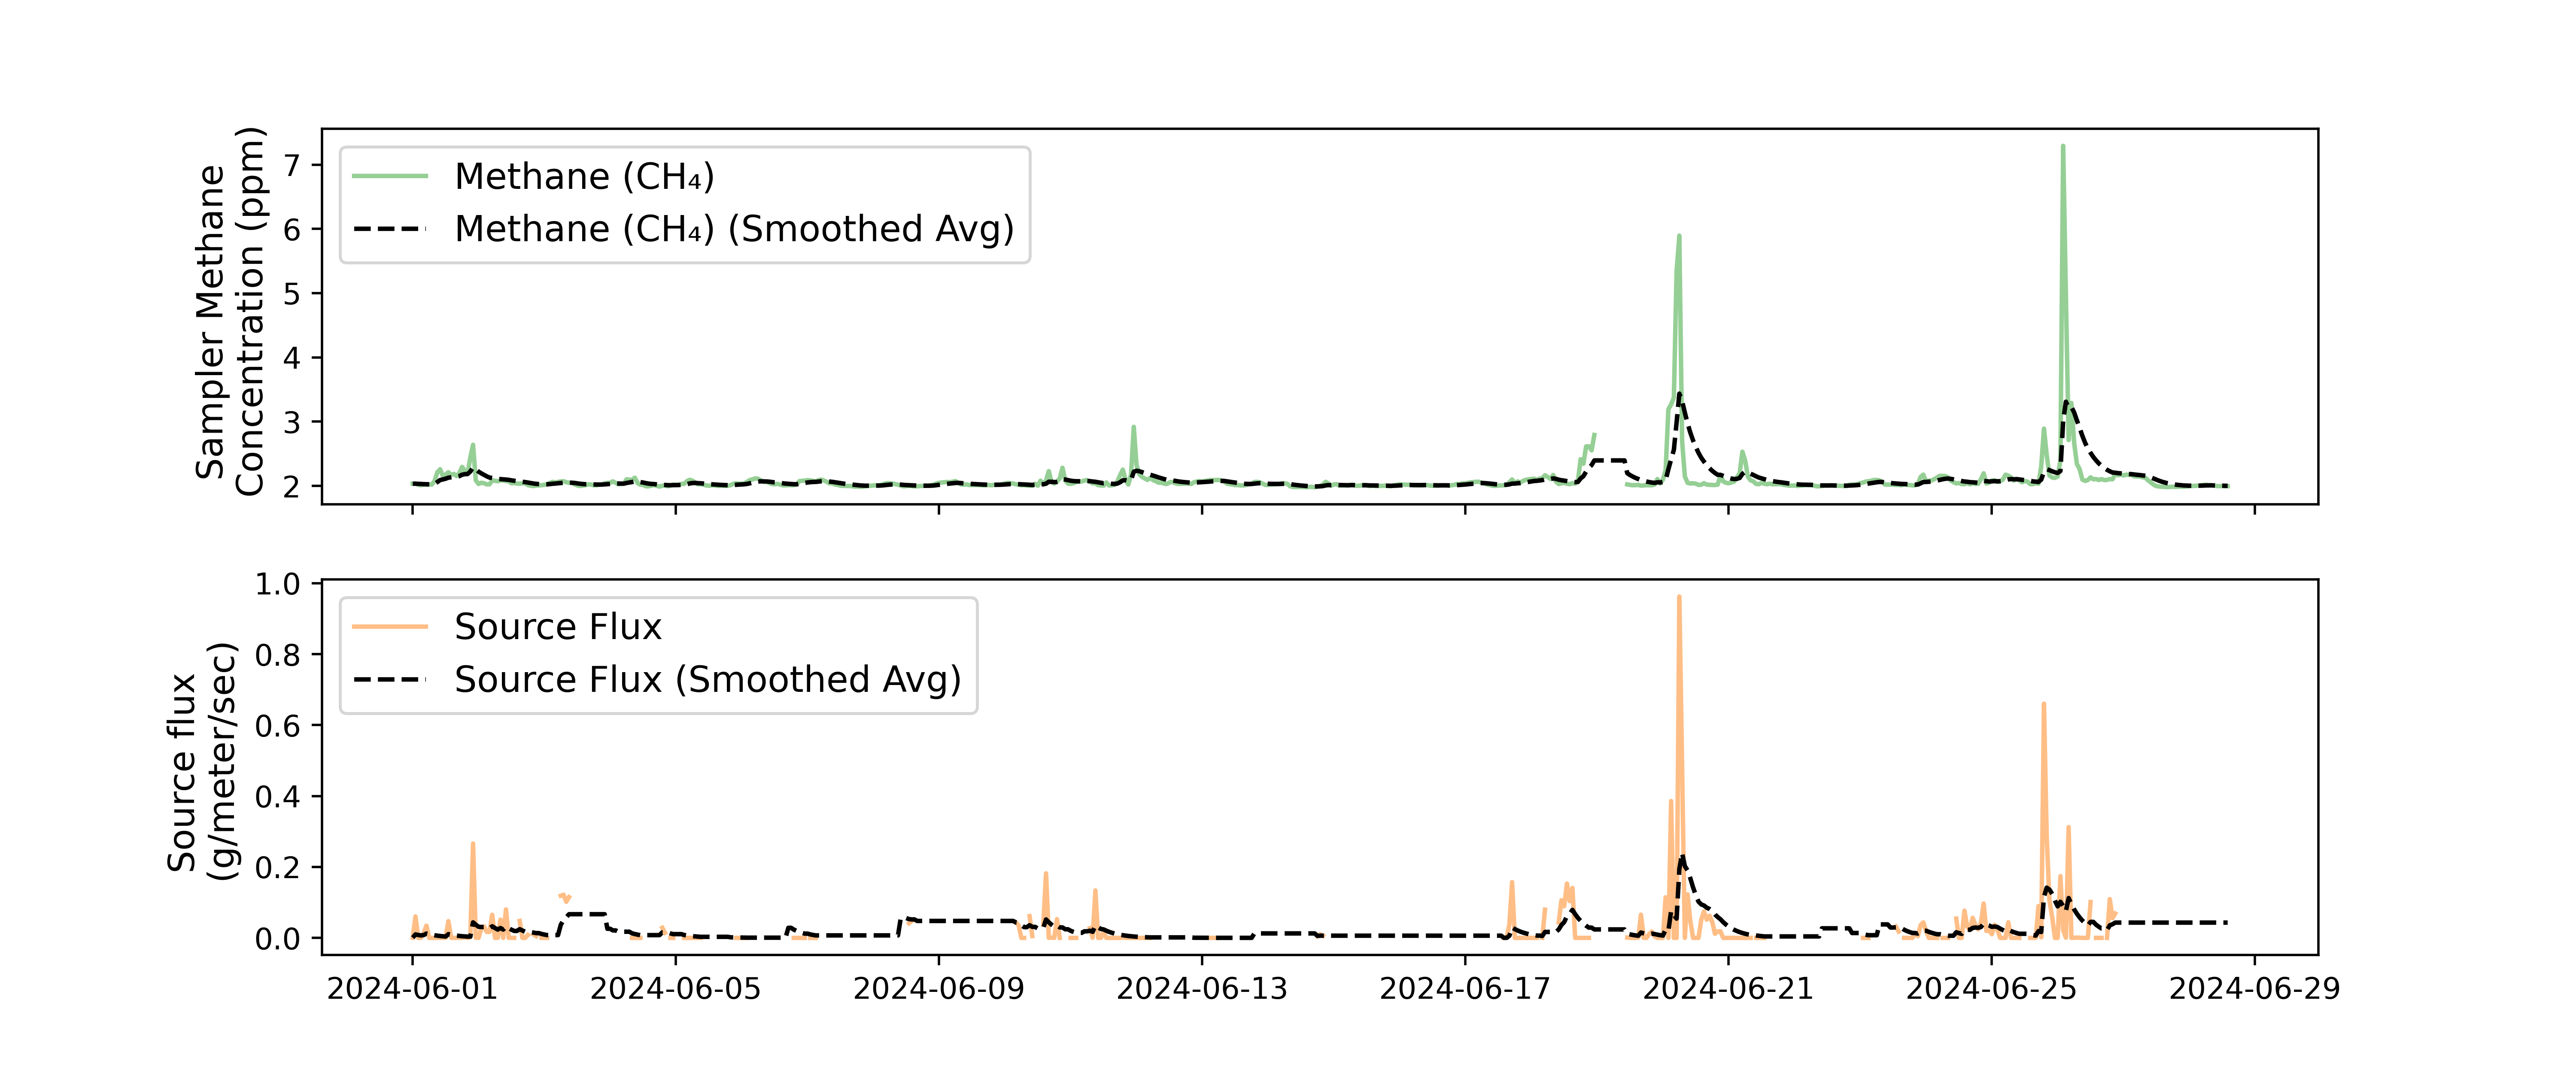

Write the Python code that produced this figure.
from inverse_model_2 import *
from scipy.optimize import curve_fit
import matplotlib.pyplot as plt
import numpy as np
import pandas as pd


file_path = 'data/msr_ch4_met_hrly_310524_270924.csv'
try:
    data = pd.read_csv(file_path)

    # Convert 'date' column to datetime format
    data['date'] = pd.to_datetime(data['date'], format='%Y-%m-%d %H:%M:%S')

    # Filter data to only include June and July 2024
    data = data[(data['date'] >= '2024-06-01') & (data['date'] <= '2024-7-01')]
except FileNotFoundError:
    print(f"Error: The file {file_path} was not found.")
    exit()
except pd.errors.EmptyDataError:
    print(f"Error: The file {file_path} is empty.")
    exit()
except pd.errors.ParserError:
    print(f"Error: The file {file_path} could not be parsed.")
    exit()


data['stability_class'] = data.apply(determine_stability_class, axis=1)
data[['A', 'B', 'C', 'D']] = data.apply(find_coeffs, axis=1, result_type='expand')
data[['x_hat', 'y_hat']] = data.apply(find_basis_vectors, axis=1, result_type='expand')

# Introduce the fixed lat-lon coords for the points of interest
landfill = np.asarray([0.1436, 52.246])
sewage = np.asarray([0.157, 52.2335])
sampler = np.asarray([0.144343, 52.237111])

x_dist = np.asarray([(sampler[0]-landfill[0])*110000*np.cos(sampler[1]), 0])
y_dist = np.asarray([0, (sampler[1]-landfill[1])*110000])

x_dist2 = np.asarray([-(sampler[0]-sewage[0])*110000*np.cos(sampler[1]), 0])
y_dist2 = np.asarray([0, -(sampler[0]-sewage[0])*110000*np.cos(sampler[1])])

data[['x_rel_dist', 'y_rel_dist']] = data.apply(find_relative_distance, axis=1, result_type='expand')
data[['x_rel_dist2', 'y_rel_dist2']] = data.apply(find_relative_distance2, axis=1, result_type='expand')

data['q'] = data.apply(inverse_conc_line, axis=1)
window=12


# We can use the curve_fit function from scipy to fit a sinusoidal function to the data
# The function we want to fit is of the form:
# f(x) = A * sin(B * x + C) + Dx + E

# Define the function we want to fit
def sinusoidal(x, A, C, D, E):
    return A * np.sin(np.pi/12 * x + C) + D * x + E

# Define the x values (time) and y values (CO2 concentration)
y = data['co2_ppm'].interpolate(method='linear').values
# Fit the sinusoidal function to the data after we have removed any NaN values
x = np.arange(len(y))
popt, pcov = curve_fit(sinusoidal, x, y)

# Generate the y values for the fitted function
data['offset_co2'] = y - sinusoidal(x, *popt) 
# Corrected condition for 'q_1'
data['q_1'] = data['q'].where((data['wd'] < 60) | (data['wd'] > 290))

# Corrected condition for 'q_2'
data['q_2'] = data['q'].where((data['wd'] >= 60) & (data['wd'] <= 190))

data['q_grams'] = ppm_to_g_m3(data['q'])
data['q1_grams'] = ppm_to_g_m3(data['q_1'])
data['q2_grams'] = ppm_to_g_m3(data['q_2'])


def plot_time_series_subplot(ax, x, y, ylabel, label, color, window, alpha):
    rolling_avg = y.ewm(span=window, adjust=False).mean()
    ax.plot(x, y, label=label, color=color, alpha=alpha)
    ax.plot(x, rolling_avg, label=f'{label} (Smoothed Avg)', color='black', linestyle='--')
    ax.set_ylabel(ylabel, fontsize=12)
    ax.legend(fontsize=12)


def plot_time_series_subplot_split(ax, x, y, ylabel, label, color, window, alpha):
    ax.plot(x, y, label=label, color=color, alpha=alpha)
    ax.set_xlabel('Date')
    ax.legend()


def plot_combined_time_series2(data, window=12):
    #fig, axes = plt.subplots(4, 1, figsize=(12, 7), sharex=True)
    fig, axes = plt.subplots(2, 1, figsize=(12, 5), sharex=True)

    # Plot Methane Concentration
    plot_time_series_subplot(axes[0], data['date'], data['ch4_ppm'], 'Sampler Methane \n Concentration (ppm)', 'Methane (CH₄)', 'tab:green', window, 0.5)
    
    plot_time_series_subplot(axes[1], data['date'], data['q_grams'], 'Source flux \n (g/meter/sec)', 'Source Flux', 'tab:orange', window, 0.5)
    # Plot calculated methane flux from inverse model
    #plot_time_series_subplot_split(axes[2], data['date'], data['q1_grams'], 'Source flux (ppm/meter/sec)', 'Landfill Source Flux', 'tab:red', window, 0.75)
    #plot_time_series_subplot_split(axes[2], data['date'], data['q2_grams'], 'Source flux (ppm/meter/sec)', 'Sewage Source Flux', 'tab:green', window, 0.75)
    #plot_time_series_subplot(axes[2], data['date'], data['q_grams'], 'Source flux (g/meter/sec)', 'Combined Source Flux', 'tab:gray', window, 0.35)

    # Need to try and look at a potential offset here for the CO2 that is based upon daily variation
    #plot_time_series_subplot(axes[3], data['date'], data['offset_co2'], 'CO2 Concentration (ppm)', 'CO2 (ppm)', 'tab:cyan', window, 0.5)
    plt.savefig('inverse_model2_plots.png', dpi=500)
    #axes[3].set_xlabel('Date')
    axes[1].set_xlabel('Date', fontsize=12)

    for a in axes:
        a.tick_params(axis='both', labelsize=12)

    #plt.tight_layout()
    plt.show()


# Figure 1: Time series of methane concentration, calculated methane flux, and CO2 concentration
plot_combined_time_series2(data)



window=12

# Applyiing the necessary background offset for the methane 
data['co2_rolling_average'] = data['co2_ppm'].ewm(span=12, adjust=False).mean()
data['ch4_ppb'] =  data['ch4_ppb'] - 1.978524191
data['ch4_ppm'] =  data['ch4_ppm'] - 1978.524191

# Let's attempt to m ake the offset for the CO2 sinusoidal...
data['co2_ppm'] =  data['co2_ppm'] - data['co2_rolling_average']

data['ch4_ppb_ewm'] = data['ch4_ppb'].ewm(span=window, adjust=False).mean()
data['q_rolling_avg'] = data['q'].ewm(span=window, adjust=False).mean()
data['q_rolling_avg'] = data['q_rolling_avg'].where(data['q'].notna())

filtered_data = data[data['q_grams'] < 0.75]
print(np.nanmean(filtered_data['q_grams']))

corr_new = (data['q'].corr(data['ch4_ppb']))
corr_new_2 = data['ch4_ppb_ewm'].corr(data['q_rolling_avg'])
print(f'R squared: {corr_new**2}')
print(f'R squared of rolling averages {corr_new_2**2}')


